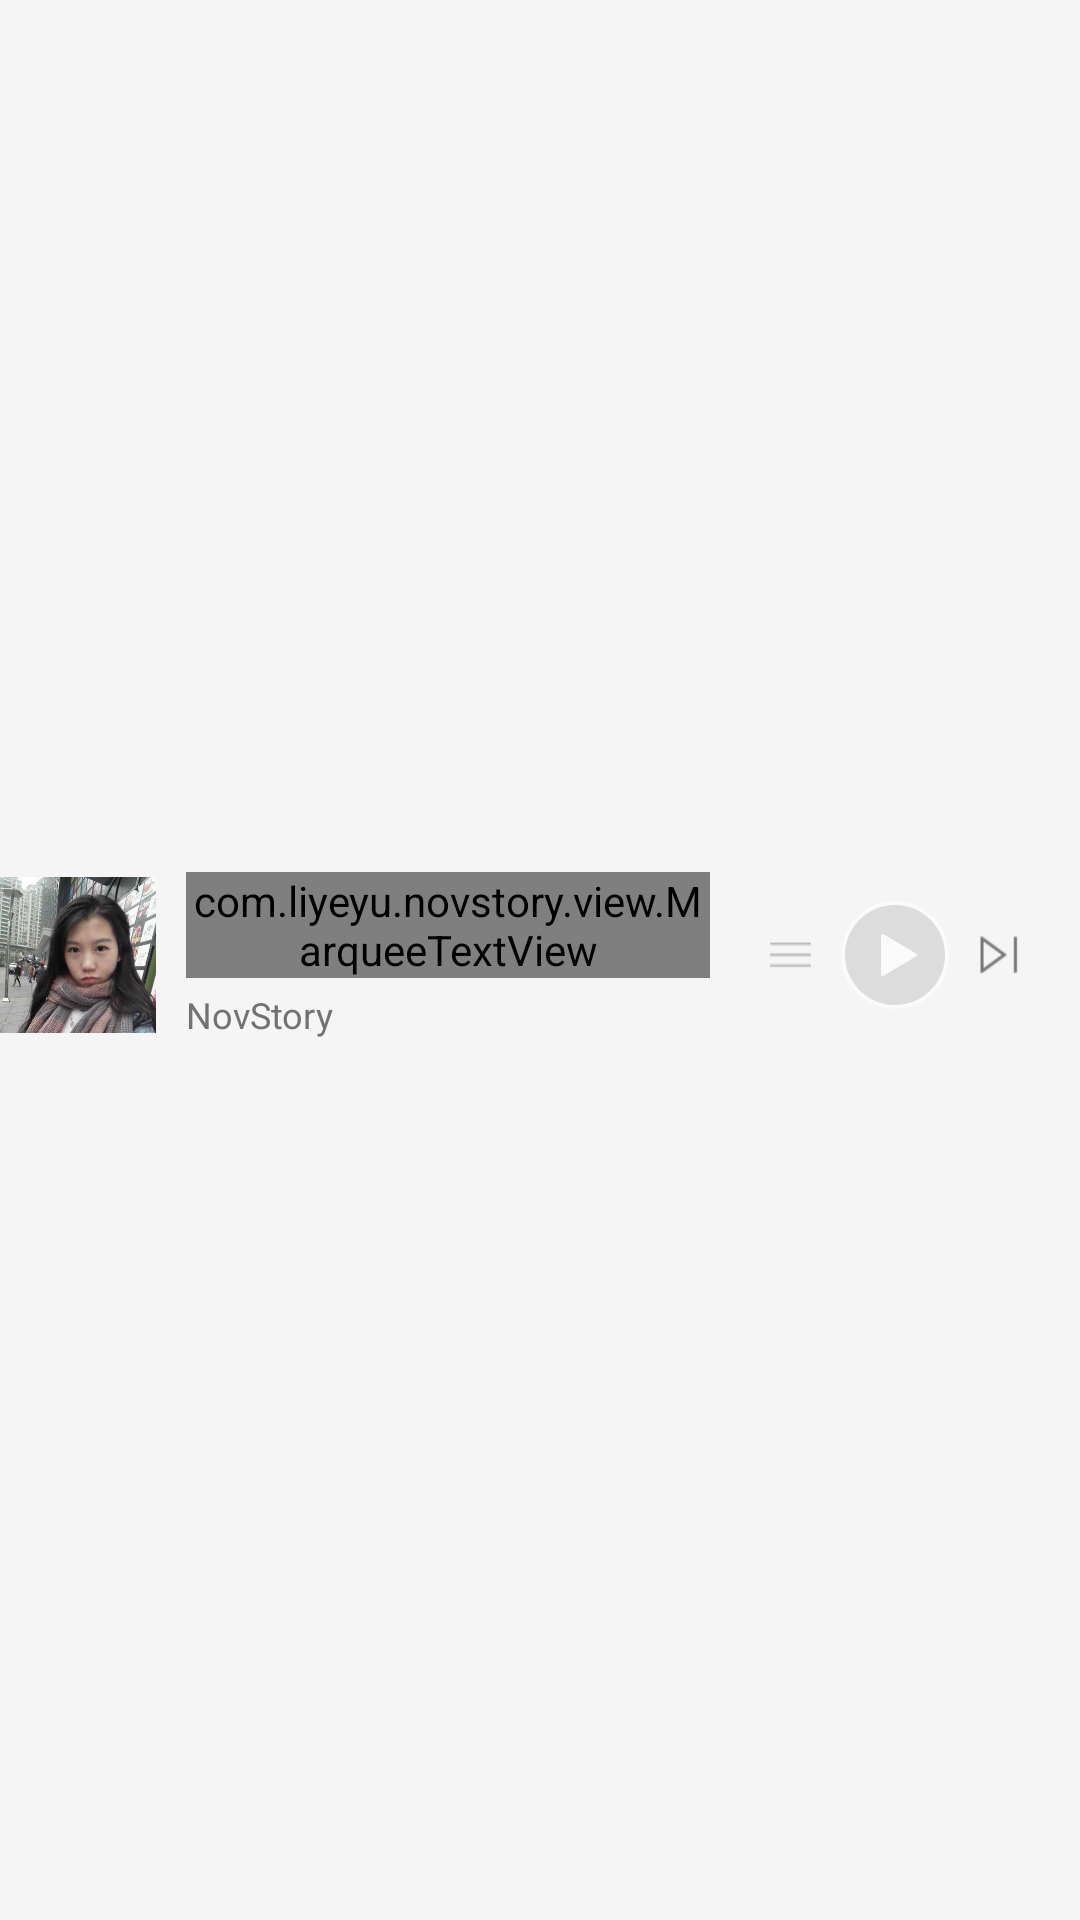

This screen was rendered from an Android layout file. Write that file and the resources it references.
<!-- AndroidManifest.xml: application theme AppTheme -->
<!-- res/layout/play_bottom_bar.xml -->
<?xml version="1.0" encoding="utf-8"?>
<RelativeLayout android:id="@+id/rl_music_play_bottom"
                xmlns:android="http://schemas.android.com/apk/res/android"
                android:layout_width="match_parent"
                android:layout_height="55dp"
                android:background="@color/gray_f5">

    <RelativeLayout
        android:layout_above="@+id/pb_music_progress"
        android:layout_width="match_parent"
        android:layout_height="match_parent">

        <ImageView
            android:id="@+id/iv_music_icon"
            android:layout_width="@dimen/music_play_bottom_height"
            android:layout_height="@dimen/music_play_bottom_height"
            android:layout_alignParentLeft="true"
            android:layout_centerVertical="true"
            android:scaleType="fitXY"
            android:src="@drawable/img_default"
            android:transitionName="@string/start_anim_icon"/>

        <ImageView
            android:id="@+id/tv_music_play"
            android:layout_width="wrap_content"
            android:layout_height="wrap_content"
            android:layout_centerVertical="true"
            android:layout_toLeftOf="@+id/tv_music_play_next"
            android:src="@drawable/mv_btn_play_prs"
            android:transitionName="@string/start_anim_play"/>

        <ImageView
            android:id="@+id/tv_music_play_next"
            android:layout_width="wrap_content"
            android:layout_height="wrap_content"
            android:layout_alignParentRight="true"
            android:layout_centerVertical="true"
            android:layout_marginRight="@dimen/default_padding"
            android:padding="@dimen/default_padding"
            android:src="@drawable/note_btn_next_white"/>

        <ImageView
            android:id="@+id/iv_music_play_options"
            android:layout_width="wrap_content"
            android:layout_height="wrap_content"
            android:layout_centerVertical="true"
            android:layout_toLeftOf="@+id/tv_music_play"
            android:padding="@dimen/default_padding"
            android:src="@drawable/list_icn_move"/>

        <LinearLayout
            android:layout_width="wrap_content"
            android:layout_height="wrap_content"
            android:layout_centerVertical="true"
            android:layout_marginLeft="@dimen/default_padding"
            android:layout_marginRight="@dimen/default_padding"
            android:layout_toLeftOf="@+id/iv_music_play_options"
            android:layout_toRightOf="@+id/iv_music_icon"
            android:orientation="vertical">

            <com.liyeyu.novstory.view.MarqueeTextView
                android:focusable="true"
                android:focusableInTouchMode="true"
                android:marqueeRepeatLimit="marquee_forever"
                android:ellipsize="marquee"
                android:id="@+id/tv_music_item_title"
                style="@style/MusicItemTitleText"
                android:text="@string/app_name"
                android:transitionName="@string/start_anim_title"/>

            <TextView
                android:id="@+id/tv_music_item_singer"
                style="@style/MusicItemTitleSinger"
                android:layout_marginTop="@dimen/music_item_margin"
                android:text="@string/app_name"
                android:transitionName="@string/start_anim_singer"/>

        </LinearLayout>
    </RelativeLayout>

    <ProgressBar
        android:id="@+id/pb_music_progress"
        style="@android:style/Widget.Holo.ProgressBar.Horizontal"
        android:progressDrawable="@drawable/progressbar_horizontal"
        android:layout_width="match_parent"
        android:layout_gravity="center_vertical"
        android:layout_height="3dp"
        android:layout_alignParentBottom="true"/>

</RelativeLayout>
<!-- resources referenced by this layout -->
<resources>
  <color name="gray_f5">#f5f5f5</color>
  <dimen name="default_padding">10dp</dimen>
  <dimen name="music_item_margin">4dp</dimen>
  <dimen name="music_play_bottom_height">52dp</dimen>
  <!-- drawable img_default: png bitmap (drawable-xxxhdpi, 136994 bytes) -->
  <!-- drawable list_icn_move: png bitmap (drawable-xhdpi, 178 bytes) -->
  <!-- drawable mv_btn_play_prs: png bitmap (drawable-xhdpi, 1294 bytes) -->
  <!-- drawable note_btn_next_white: png bitmap (drawable-xhdpi, 584 bytes) -->
  <!-- drawable progressbar_horizontal (drawable) -->
  <?xml version="1.0" encoding="utf-8"?>
  <layer-list xmlns:android="http://schemas.android.com/apk/res/android" >
  
      
      <item
          android:id="@android:id/background">
          <shape android:shape="rectangle">
              <solid android:color="@color/gray_f5"></solid>
          </shape>
      </item>
      
      <item android:id="@android:id/progress">
          <clip>
              <shape android:shape="rectangle">
                  <solid android:color="@color/colorAccent"></solid>
              </shape>
          </clip>
      </item>
      
      <item android:id="@android:id/secondaryProgress">
          <clip>
              <shape android:shape="rectangle">
                  <solid android:color="@color/primary_light"></solid>
              </shape>
          </clip>
      </item>
  
  </layer-list>
  <string name="app_name">NovStory</string>
  <string name="start_anim_icon">icon</string>
  <string name="start_anim_play">play</string>
  <string name="start_anim_singer">singer</string>
  <string name="start_anim_title">title</string>
  <style name="MusicItemTitleSinger" parent="MusicItem">
          <item name="android:textSize">12sp</item>
          <item name="android:textColor">@color/secondary_text</item>
      </style>
  <style name="MusicItemTitleText" parent="MusicItem">
          <item name="android:textSize">14sp</item>
          <item name="android:textColor">@color/primary_text</item>
      </style>
  <style name="AppTheme" parent="Theme.AppCompat.DayNight.NoActionBar">
          
          <item name="colorPrimary">@color/colorPrimary</item>
          <item name="colorPrimaryDark">@color/colorPrimary</item>
          <item name="colorAccent">@color/colorAccent</item>
          <item name="colorControlNormal">@color/white</item>
          <item name="drawerArrowStyle">@style/DrawerArrowStyle</item>
      </style>
  <color name="colorAccent">#00BCD4</color>
  <color name="primary_light">#D1C4E9</color>
  <style name="MusicItem">
          <item name="android:layout_width">wrap_content</item>
          <item name="android:layout_height">wrap_content</item>
          <item name="android:singleLine">true</item>
      </style>
  <color name="secondary_text">#727272</color>
  <color name="primary_text">#212121</color>
  <color name="colorPrimary">#673AB7</color>
  <color name="white">#ffffff</color>
  <style name="DrawerArrowStyle" parent="Widget.AppCompat.DrawerArrowToggle">
          <item name="spinBars">true</item>
          <item name="color">@color/white</item>
      </style>
</resources>
